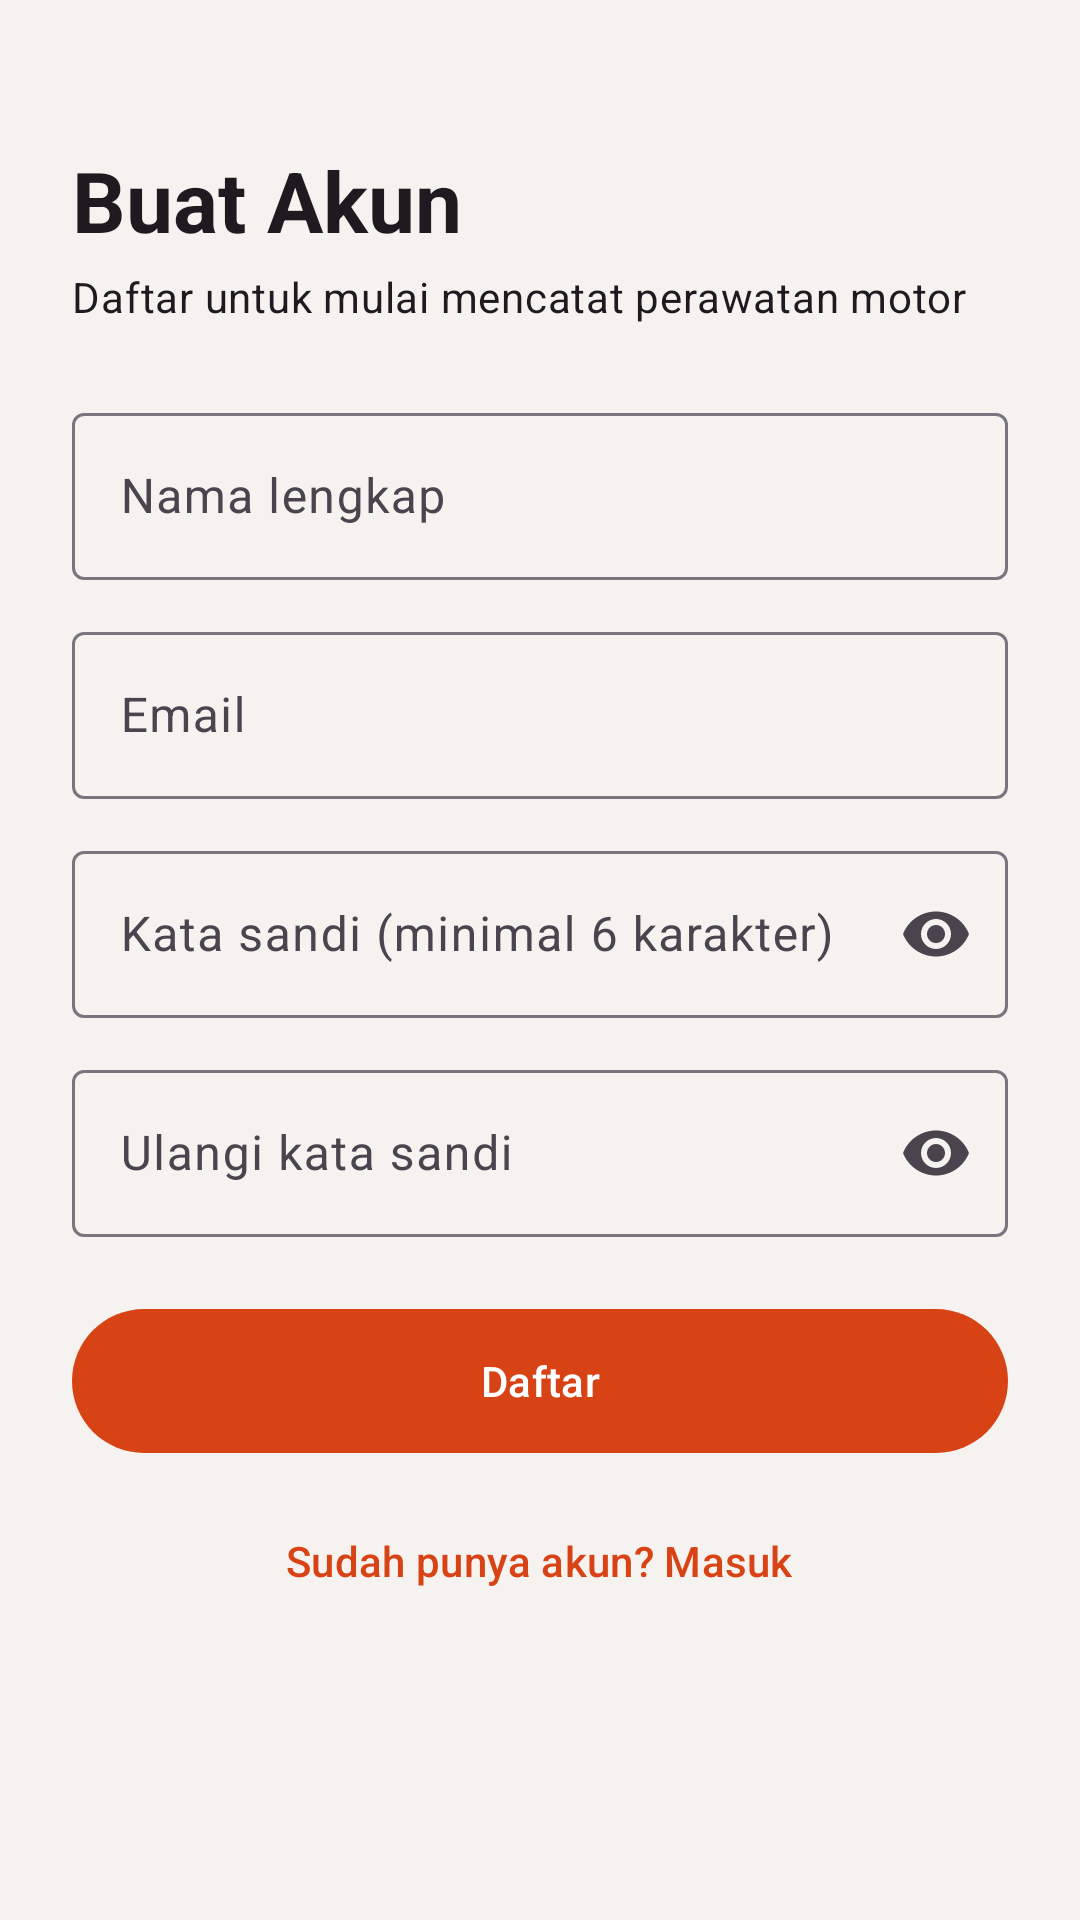

The Android layout XML behind this screen, and the referenced resources:
<!-- AndroidManifest.xml: application theme Theme.MotoCare -->
<!-- res/layout/activity_register.xml -->
<?xml version="1.0" encoding="utf-8"?>
<androidx.constraintlayout.widget.ConstraintLayout xmlns:android="http://schemas.android.com/apk/res/android"
    xmlns:app="http://schemas.android.com/apk/res-auto"
    android:layout_width="match_parent"
    android:layout_height="match_parent"
    android:background="?android:colorBackground">

    <ScrollView
        android:layout_width="0dp"
        android:layout_height="0dp"
        android:fillViewport="true"
        app:layout_constraintBottom_toBottomOf="parent"
        app:layout_constraintEnd_toEndOf="parent"
        app:layout_constraintStart_toStartOf="parent"
        app:layout_constraintTop_toTopOf="parent">

        <LinearLayout
            android:layout_width="match_parent"
            android:layout_height="wrap_content"
            android:orientation="vertical"
            android:padding="24dp">

            <TextView
                android:layout_width="wrap_content"
                android:layout_height="wrap_content"
                android:layout_marginTop="24dp"
                android:text="@string/register_title"
                android:textAppearance="?attr/textAppearanceHeadlineMedium"
                android:textStyle="bold" />

            <TextView
                android:layout_width="wrap_content"
                android:layout_height="wrap_content"
                android:layout_marginTop="4dp"
                android:text="@string/register_subtitle"
                android:textAppearance="?attr/textAppearanceBodyMedium" />

            <com.google.android.material.textfield.TextInputLayout
                android:id="@+id/til_name"
                style="@style/Widget.Material3.TextInputLayout.OutlinedBox"
                android:layout_width="match_parent"
                android:layout_height="wrap_content"
                android:layout_marginTop="24dp"
                android:hint="@string/hint_name">

                <com.google.android.material.textfield.TextInputEditText
                    android:id="@+id/et_name"
                    android:layout_width="match_parent"
                    android:layout_height="wrap_content"
                    android:inputType="textPersonName|textCapWords" />
            </com.google.android.material.textfield.TextInputLayout>

            <com.google.android.material.textfield.TextInputLayout
                android:id="@+id/til_email"
                style="@style/Widget.Material3.TextInputLayout.OutlinedBox"
                android:layout_width="match_parent"
                android:layout_height="wrap_content"
                android:layout_marginTop="12dp"
                android:hint="@string/hint_email">

                <com.google.android.material.textfield.TextInputEditText
                    android:id="@+id/et_email"
                    android:layout_width="match_parent"
                    android:layout_height="wrap_content"
                    android:inputType="textEmailAddress" />
            </com.google.android.material.textfield.TextInputLayout>

            <com.google.android.material.textfield.TextInputLayout
                android:id="@+id/til_password"
                style="@style/Widget.Material3.TextInputLayout.OutlinedBox"
                android:layout_width="match_parent"
                android:layout_height="wrap_content"
                android:layout_marginTop="12dp"
                android:hint="@string/hint_password_min"
                app:endIconMode="password_toggle">

                <com.google.android.material.textfield.TextInputEditText
                    android:id="@+id/et_password"
                    android:layout_width="match_parent"
                    android:layout_height="wrap_content"
                    android:inputType="textPassword" />
            </com.google.android.material.textfield.TextInputLayout>

            <com.google.android.material.textfield.TextInputLayout
                android:id="@+id/til_confirm"
                style="@style/Widget.Material3.TextInputLayout.OutlinedBox"
                android:layout_width="match_parent"
                android:layout_height="wrap_content"
                android:layout_marginTop="12dp"
                android:hint="@string/hint_confirm_password"
                app:endIconMode="password_toggle">

                <com.google.android.material.textfield.TextInputEditText
                    android:id="@+id/et_confirm"
                    android:layout_width="match_parent"
                    android:layout_height="wrap_content"
                    android:inputType="textPassword" />
            </com.google.android.material.textfield.TextInputLayout>

            <com.google.android.material.button.MaterialButton
                android:id="@+id/btn_register"
                android:layout_width="match_parent"
                android:layout_height="56dp"
                android:layout_marginTop="20dp"
                android:text="@string/action_register" />

            <com.google.android.material.progressindicator.CircularProgressIndicator
                android:id="@+id/progress"
                android:layout_width="wrap_content"
                android:layout_height="wrap_content"
                android:layout_gravity="center_horizontal"
                android:layout_marginTop="12dp"
                android:indeterminate="true"
                android:visibility="gone" />

            <com.google.android.material.button.MaterialButton
                android:id="@+id/btn_to_login"
                style="@style/Widget.Material3.Button.TextButton"
                android:layout_width="wrap_content"
                android:layout_height="wrap_content"
                android:layout_gravity="center_horizontal"
                android:layout_marginTop="8dp"
                android:text="@string/action_to_login" />
        </LinearLayout>
    </ScrollView>
</androidx.constraintlayout.widget.ConstraintLayout>
<!-- resources referenced by this layout -->
<resources>
  <string name="action_register">Daftar</string>
  <string name="action_to_login">Sudah punya akun? Masuk</string>
  <string name="hint_confirm_password">Ulangi kata sandi</string>
  <string name="hint_email">Email</string>
  <string name="hint_name">Nama lengkap</string>
  <string name="hint_password_min">Kata sandi (minimal 6 karakter)</string>
  <string name="register_subtitle">Daftar untuk mulai mencatat perawatan motor</string>
  <string name="register_title">Buat Akun</string>
  <style name="Theme.MotoCare" parent="Theme.Material3.DayNight.NoActionBar">
          <item name="colorPrimary">@color/moto_primary</item>
          <item name="colorOnPrimary">@color/moto_on_primary</item>
          <item name="colorPrimaryContainer">@color/moto_primary_container</item>
          <item name="colorOnPrimaryContainer">@color/moto_on_primary_container</item>
          <item name="colorSecondary">@color/moto_secondary</item>
          <item name="colorOnSecondary">@color/moto_on_secondary</item>
          <item name="android:colorBackground">@color/moto_background</item>
          <item name="colorSurface">@color/moto_surface</item>
          <item name="colorOnSurface">@color/moto_on_surface</item>
      </style>
  <color name="moto_primary">#D84315</color>
  <color name="moto_on_primary">#FFFFFF</color>
  <color name="moto_primary_container">#FFDBD0</color>
  <color name="moto_on_primary_container">#3A0B00</color>
  <color name="moto_secondary">#37474F</color>
  <color name="moto_on_secondary">#FFFFFF</color>
  <color name="moto_background">#F6F2EF</color>
  <color name="moto_surface">#FFFBFF</color>
  <color name="moto_on_surface">#201A18</color>
</resources>
